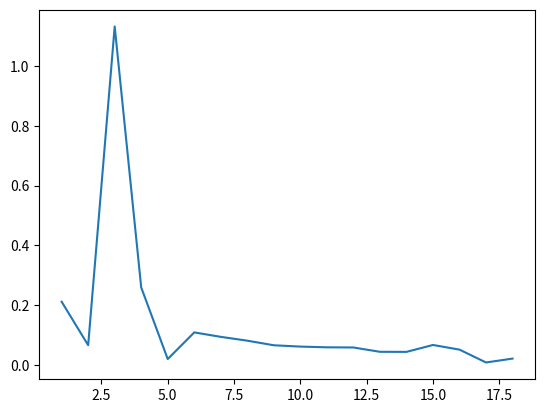

Here is the Python script that generated this plot:
import numpy as np
import scipy as sc
import matplotlib.pyplot as plt

def get_Q_I(tensor):
    J = min([h.shape[0] for h in tensor])
    I = tensor[0].shape[1]
    Q = min(J, I)
    return Q,I
def mode_unfold(tensor, mode):
    tensor = np.array(tensor)
    if mode == 1:
        k,m,n = tensor.shape
        result =[]
        for col in range(n):
            for row in range(m):
                vect = []
                for mat in range(k):
                    vect.append(tensor[mat][row][col])
                if len(result) ==0:
                    result=np.array([vect]).T
                else:
                    vect = np.array([vect]).T
                    result = np.hstack((result,vect))
        return result        
    elif mode == 2:
        return tensor.reshape(tensor.shape[0], -1) #no es así 
    elif mode == 3:
        result =[]
        for mat in tensor:
            for row in mat:
                if len(result) ==0:
                    result = np.array([row]).T
                else:
                    result = np.hstack((result,np.array([row]).T))
        return result
    else:
        raise ValueError("El modo debe ser 1, 2 o 3")
def initialice(l,q,k):
    mat_A = np.random.randn(l,q)
    mat_C = np.random.randn(k,q)
    return mat_A, mat_C

def h_reconstruct(mat_A, mat_C,k,tensor):
    h_reconst =[]
    b_k_list=[]
    for i in range(k):
        h_k_tild = mat_A @ np.diag(mat_C[i,:])
        t_k = tensor[i] @ h_k_tild
        b_k = sc.linalg.sqrtm((t_k @ t_k.T)) #primero raiz y luego inversa
        b_k = np.linalg.pinv(b_k)@t_k
        b_k_list.append(b_k)
        h_k_tild = tensor[i].T @ b_k
        h_reconst.append(h_k_tild)
    h_reconst = np.array(h_reconst)
    b_k_list = np.array(b_k_list)
    return h_reconst,b_k_list
    
def act_mat_A(mat_C,q,h_reconst):
    unfl_mode_1 = mode_unfold(h_reconst,1)
    bloq_list =[]
    for i in range(q):
        col = mat_C[:,i]
        denom = (np.linalg.norm(col))**2
        if denom ==0:
            denom = 0.00001
        bloq = np.diag((col.T)/denom)
        bloq_list.append(bloq)
    bloq_diag = np.block([b for b in bloq_list])
    mat_A = unfl_mode_1 @ bloq_diag.T
    return mat_A
def act_mat_C(mat_A, q, h_reconst):
    diag_list =[]
    unfld_mode_3 = mode_unfold(h_reconst,3)
    for i in range(q):
        num = mat_A[i,:].T
        col = mat_A[:,i]
        denom = (np.linalg.norm(col))**2
        if denom == 0:
            denom = 0.00000001
        diag = np.diag(num/denom)
        if i ==0:
            diag_list =np.array(diag)
        else:
            diag_list = np.hstack((diag_list,diag))
    mat_C = unfld_mode_3 @ diag_list.T
    return mat_C
def normalice_C(mat_C,q):
    for i in range(q):
        col = mat_C[:,i]
        norm = np.linalg.norm(col)
        if norm ==0:
            norm =0.0000001
        mat_C[:,i] = col / norm
    return mat_C
def abs_mat_C(mat_C, mat_A):
    m,n = mat_C.shape
    for i in range(m):
        for j in range(n):
            if mat_C[i][j] <0:
                mat_C[i][j] = abs(mat_C[i][j])
                mat_A[i][j] = mat_A[i][j] *-1
    return mat_A, mat_C
def act_h_reconst(mat_A, mat_C, k, b_k_list):
    h_reconst =[]
    for i in range(k):
        h_k_tild = mat_A @ np.diag(mat_C[i,:]) @ b_k_list[i].T
        h_reconst.append(h_k_tild)
    return np.array(h_reconst)
def frob_tensor(tensor):
    sumatory =0
    for mat in tensor:
        for row in mat:
            for elm in row:
                sumatory += elm**2
    return np.sqrt(sumatory)
def errorr(h_reconst, tensor):
    num = h_reconst - tensor
    num = frob_tensor(num)**2
    denom = frob_tensor(tensor)**2
    if denom ==0:
        denom = 0.0000001
    return num/denom
def hierarchical_sort(matrix):
    Q = matrix.shape[1]
    sorted_indices = np.arange(Q)  # Índices iniciales sin ordenar
    
    # Ordenar jerárquicamente fila por fila
    for i in range(matrix.shape[0]):
        sorted_indices = sorted_indices[np.argsort(matrix[i, sorted_indices])]  # Orden por fila i
    
    C_sorted = matrix[:, sorted_indices]  # Aplicar la ordenación a C
    return C_sorted, sorted_indices
def reorder_ACBk(C, A, B_list):
    C_sorted, sorted_indices = hierarchical_sort(C)
    A_sorted = A[:, sorted_indices]  
    B_list_sorted = [Bk[:, sorted_indices] for Bk in B_list]  
    return C_sorted, A_sorted, B_list_sorted
def multilineal_SVD(tensor):
    err_vect=[]
    iteraciones_vec =[]
    k = len(tensor)
    q, l = get_Q_I(tensor)
    mat_A, mat_C = initialice(l,q,k)
    cote =0.001
    iterations = 0
    err_old = 1
    while iterations < 10000:
        h_reconst, b_k_list = h_reconstruct(mat_A,mat_C,k,tensor)
        #Reconstruct A
        mat_A = act_mat_A(mat_C,q,h_reconst)
        #Reconst C
        mat_C = act_mat_C(mat_A,q,h_reconst)
        #Normalice colums of C
        mat_C = normalice_C(mat_C,q)
        #compensation
        mat_A, mat_C = abs_mat_C(mat_C,mat_A)
        #Act_H_k
        h_reconst = act_h_reconst(mat_A,mat_C,k,b_k_list)
        #Calc err
        err = errorr(h_reconst,tensor)
        delta_err = abs((err_old-err)/err_old)
        err_old = err
        if iterations ==1:
            pass
        if delta_err < cote:
            break
        iterations +=1
        err_vect.append(delta_err)
        iteraciones_vec.append(iterations)
    print("Error\n",delta_err)
    print("iteración\n:", iterations)
    #mat_C, mat_A, b_list =reorder_ACBk(mat_C,mat_A,b_k_list)
    plt.plot(iteraciones_vec, err_vect)
    plt.show()
    return mat_A, mat_C, b_k_list

mat_a_ = np.array([[1,2,3],[4,5,6],[7,8,9]])
b_1 = np.linalg.qr(np.array([[1,0,0],[0,1,0],[0,0,1]]))[0]
b_2 = np.linalg.qr(np.array([[1,2,2],[2,-1,2],[-2,2,1]]))[0]
b_3 = np.linalg.qr(np.array([[3,1,1],[-1,2,-1],[-1,-1,3]]))[0]
c_1 =np.diag([1,2,3])
c_2 =np.diag([8,2,5])
c_3 =np.diag([48,42,5])
a = b_1 @  c_1 @ mat_a_.T
b = b_2 @  c_2 @ mat_a_.T
c = b_3 @  c_3 @ mat_a_.T
lista = [a,b,c]
tensor = np.array(lista)
mat_A, mat_C, b_k_list = multilineal_SVD(tensor)
#print("mat_a \n",mat_A)
print("mat_c \n",mat_C)
#print("mat_b_k\n", b_k_list[0])
#print(b_k_list[0]@np.diag(mat_C[0,:])@mat_A[0].T)
"""
Frobenius suma de todos las entradas al cuadrado (fondo, filas,  columnas)
Construir con matrice predefinidas es decir definir A c_k y b_k para multiplicar ver el resultado
La diferencia de la matriz menos el producto de las tres matrices sea 0 
Que cumpla con las caracterisitcias.
"""